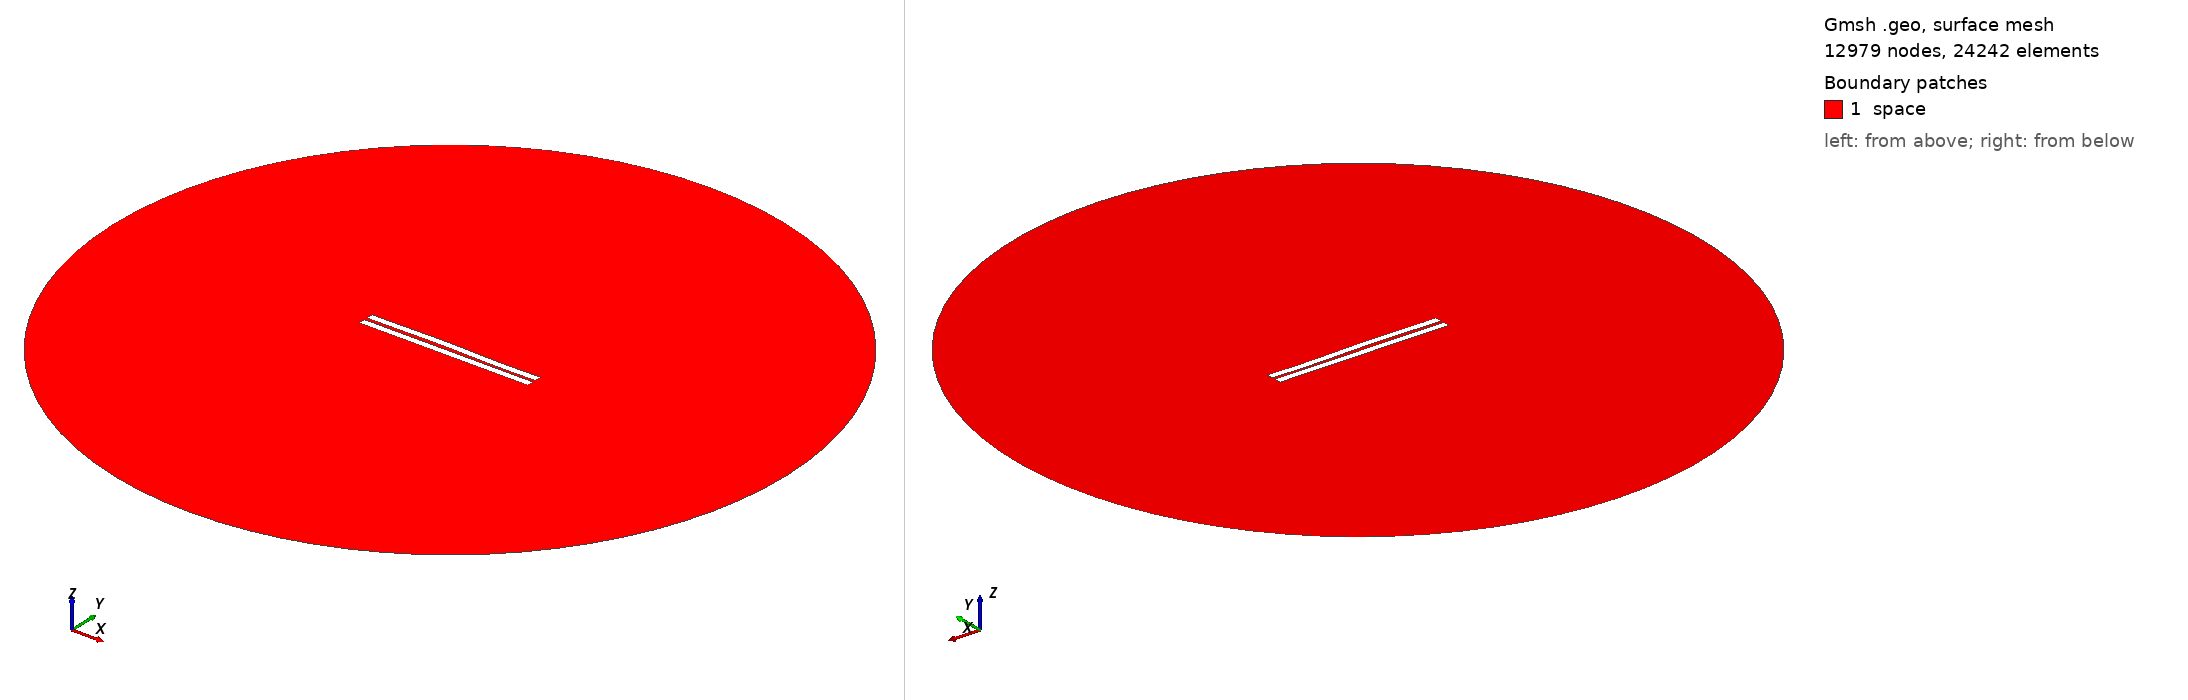

Gmsh geometry script, surface-meshed: 12979 nodes, 24242 surface elements. Boundary patches (legend numbers): 1 space. Left view from above one corner, right view from below the opposite corner. Legend entries are the model's physical surfaces. The drawing asked Gmsh for element sizes between 1% and 20% of the model's largest extent; the script's own settings can give other sizes.

=== 1372.geo (drawn) ===
//---------------------------------------
// Geometry kernel
//---------------------------------------

SetFactory("OpenCASCADE");



//---------------------------------------
// Parameters of the geometry
//---------------------------------------

// Overetch of the upper plate
overetch = 0.0;

// Distance between the plates
distance = 2.0;

// Discretization over the x axis (for the deformation)
nx = 50; 

// Length of the plate
L = 100 - overetch; 

// Number of modes
n = 4; 

// 1st mode coefficient
coeff(1) = -0.15;
beta(1) = 0.596864 * 3.1415926535 / L;

// 2nd mode coefficient
coeff(2) = 0.15;
beta(2) = 1.49418 * 3.1415926535 / L;

// 3rd mode coefficient
coeff(3) = 0.15;
beta(3) = 2.50025 * 3.1415926535 / L;

// 4th mode coefficient
coeff(4) = -0.075;
beta(4) = 3.49999 * 3.1415926535 / L;



//---------------------------------------
// Upper plate (deformed rectangle)
//---------------------------------------

// Coordiantes of the upper plate
xmin = -50;
xmax = 50 - overetch;

// Height of the upper plate
yheight = 4 - 2 * overetch;

// Indexes of the points
UpperID[] = {};
LowerID[] = {};
LeftID[] = {};
RightID[] = {};

// Point index
p = 1;

// Horizontal edges
For i In {1:nx}
    x = xmin + (i-1)*(xmax - xmin)/(nx-1);

    y_bottom = distance / 2 + overetch;
    For j In {1:n}
        C = (Cosh(beta(j)*L) + Cos(beta(j)*L)) / (Sinh(beta(j)*L) + Sin(beta(j)*L));
        y_bottom  = y_bottom + coeff(j) * (Cosh(beta(j)*(x+50)) - Cos(beta(j)*(x+50)) - C * (Sinh(beta(j)*(x+50)) - Sin(beta(j)*(x+50))));
    EndFor

    y_top = y_bottom + yheight;

    Point(p) = {x, y_top, 0, 1.0};
    UpperID[i] = p;
    p = p + 1;

    Point(p) = {x, y_bottom, 0, 1.0};
    LowerID[i] = p;
    p = p + 1;
EndFor

// Create point lists
UpperPts[] = {}; LowerPts[] = {};
For i In {1:nx}
  UpperPts[] += {UpperID[i]};
  LowerPts[] += {LowerID[i]};
EndFor

// Build splines
Spline(1) = {UpperPts[]};
Spline(2) = {LowerPts[]};
Line(3) = {LowerPts[nx-1], UpperPts[nx-1]};
Line(4) = {LowerPts[0], UpperPts[0]};

// Build the plane surface
Curve Loop(1) = {2, 3, -1, -4};
Plane Surface(1) = {1};



//---------------------------------------
// Lower plate (rectangle)
//---------------------------------------

// Vertices
Point(1001) = {-50, -1, 0, 1.0};
Point(1002) = { 50, -1, 0, 1.0};
Point(1003) = { 50,  -5, 0, 1.0};
Point(1004) = {-50,  -5, 0, 1.0};

// Edges
Line(5) = {1001, 1002};
Line(6) = {1002, 1003};
Line(7) = {1003, 1004};
Line(8) = {1004, 1001};

// Plane surface
Line Loop(2) = {5, 6, 7, 8};
Plane Surface(2) = {2}; 



//---------------------------------------
// Outer (fictious) boundary
//---------------------------------------

// Points
Point(1005) = {0, 0, 0};       // Center
Point(1006) = {200, 0, 0};     // Start point
Point(1007) = {0, 200, 0};     // 90 degrees
Point(1008) = {-200, 0, 0};    // 180 degrees
Point(1009) = {0, -200, 0};    // 270 degrees

// Circle arcs (each needs start, center, end)
Circle(9) = {1006, 1005, 1007};
Circle(10) = {1007, 1005, 1008};
Circle(11) = {1008, 1005, 1009};
Circle(12) = {1009, 1005, 1006};

// Plane surface for the entire domain
Curve Loop(3) = {9, 10, 11, 12};
Surface(3) = {3};

// Subtract the plates from the whole domain to obtain the actual domain where we want to solve the equations
BooleanDifference{ Surface{3}; Delete; }{ Surface{1}; Surface{2}; Delete; }




//---------------------------------------
// Transfinite Lines/Curves
//---------------------------------------

// Set the number of points on the boundaries
r = 7;

// Plates
Transfinite Curve {1, 2} = 50*r Using Progression 1;
Transfinite Curve {3, 4} = 2*r Using Progression 1;
Transfinite Line {5, 7} = 50*r Using Progression 1;
Transfinite Line {6, 8} = 2*r Using Progression 1;

// Outer boundary
Transfinite Line {9, 10, 11, 12} = 20 Using Progression 1;



//---------------------------------------
// Physical groups
//---------------------------------------                

// Physical curves (boundaries)
Physical Line("force_segment", 10) = {2};
Physical Line("upper_plate", 11) = {1, 3, 4};
Physical Line("lower_plate", 12) = {5, 6, 7, 8};
Physical Line("boundary", 20) = {9, 10, 11, 12};

// Physical Surfaces
Physical Surface("space", 30) = {3};



//---------------------------------------
// 6. Generate the Mesh
//---------------------------------------

// 2D mesh generation
Mesh 2;
